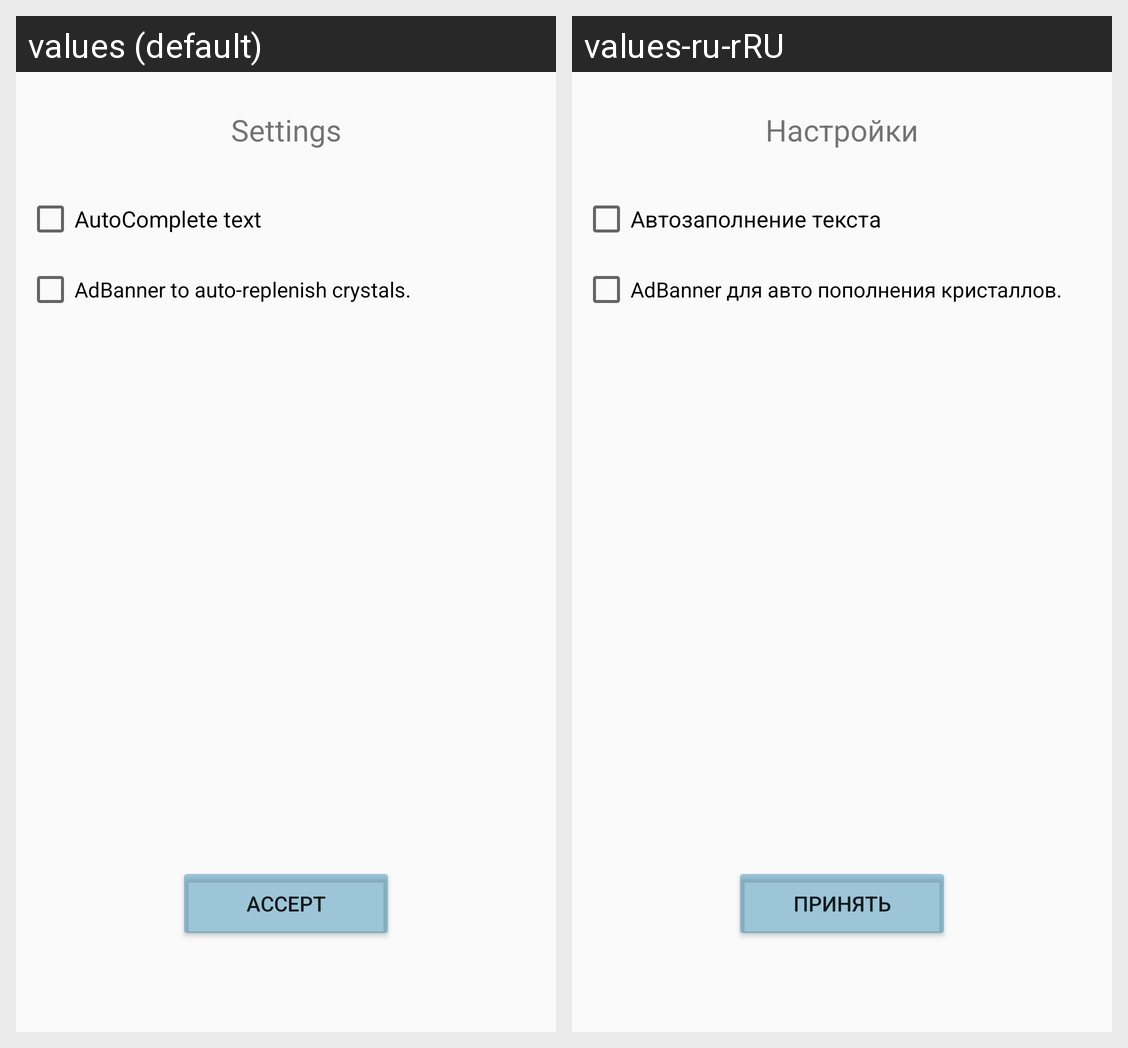

Here is an Android app screen in its default locale and in the app's own translations. Write out the translated-string differences for the strings that appear on this screen.
Android screen res/layout/activity_setting.xml rendered under 2 locales, left to right: values (default), values-ru-rRU. Device: Nexus 5 (rendered at 1080×1920; each locale shown at half size, 540×960, under a caption strip naming it); theme AppTheme.
Strings drawn on this screen, with the default value and each locale's value (text and hints the layout hard-codes, and strings that could not be matched under every locale, appear in the picture but are not listed):

resAutoCompleteText
  values: AutoComplete text
  values-ru-rRU: Автозаполнение текста

settingsAtrEnableAdBanner
  values: AdBanner to auto-replenish crystals.
  values-ru-rRU: AdBanner для авто пополнения кристаллов.

resSetting
  values: Settings
  values-ru-rRU: Настройки

Accept
  values: Accept
  values-ru-rRU: Принять
